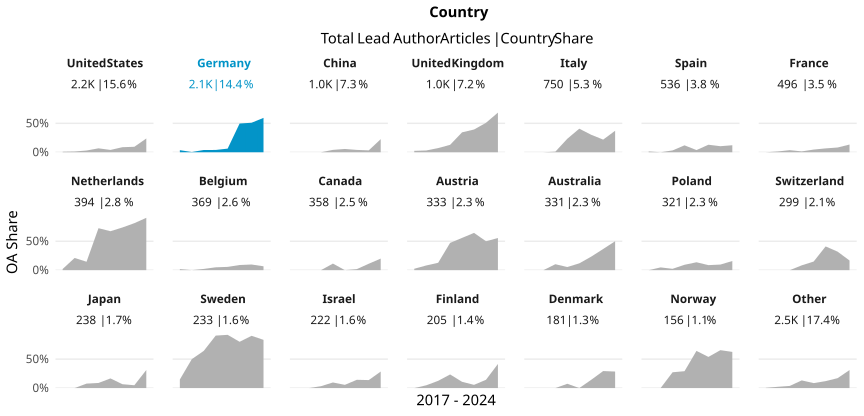

The data file committed next to this chart (first rows):
country_name_fct, cr_year, articles, cc_total, prop
United States, '17, 333, 3, 0.009009
United States, '18, 309, 4, 0.01294
United States, '19, 302, 9, 0.0298
United States, '20, 310, 21, 0.06774
United States, '21, 276, 11, 0.03986
United States, '22, 298, 26, 0.08725
United States, '23, 265, 25, 0.09434
United States, '24, 126, 30, 0.2381
Germany, '17, 223, 8, 0.03587
Germany, '18, 255, 1, 0.003922
Germany, '19, 282, 11, 0.03901
Germany, '20, 279, 11, 0.03943
Germany, '21, 319, 20, 0.0627
Germany, '22, 286, 142, 0.4965
Germany, '23, 298, 152, 0.5101
Germany, '24, 111, 66, 0.5946
China, '17, 82, 0, 0
China, '18, 104, 0, 0
China, '19, 111, 0, 0
China, '20, 147, 6, 0.04082
China, '21, 141, 8, 0.05674
China, '22, 198, 8, 0.0404
China, '23, 153, 5, 0.03268
China, '24, 106, 24, 0.2264
United Kingdom, '17, 123, 3, 0.02439
United Kingdom, '18, 131, 4, 0.03053
United Kingdom, '19, 139, 10, 0.07194
United Kingdom, '20, 140, 18, 0.1286
United Kingdom, '21, 154, 53, 0.3442
United Kingdom, '22, 140, 55, 0.3929
United Kingdom, '23, 114, 58, 0.5088
United Kingdom, '24, 89, 61, 0.6854
Italy, '17, 86, 0, 0
Italy, '18, 102, 0, 0
Italy, '19, 95, 1, 0.01053
Italy, '20, 103, 24, 0.233
Italy, '21, 81, 33, 0.4074
Italy, '22, 106, 32, 0.3019
Italy, '23, 142, 31, 0.2183
Italy, '24, 35, 13, 0.3714
Spain, '17, 71, 1, 0.01408
Spain, '18, 78, 0, 0
Spain, '19, 63, 2, 0.03175
Spain, '20, 67, 8, 0.1194
Spain, '21, 80, 3, 0.0375
Spain, '22, 77, 10, 0.1299
Spain, '23, 67, 7, 0.1045
Spain, '24, 33, 4, 0.1212
France, '17, 69, 0, 0
France, '18, 73, 1, 0.0137
France, '19, 55, 2, 0.03636
France, '20, 68, 1, 0.01471
France, '21, 65, 3, 0.04615
France, '22, 75, 5, 0.06667
France, '23, 61, 5, 0.08197
France, '24, 30, 4, 0.1333
Netherlands, '17, 49, 1, 0.02041
Netherlands, '18, 57, 12, 0.2105
Netherlands, '19, 55, 8, 0.1455
Netherlands, '20, 51, 37, 0.7255
... 108 more rows
